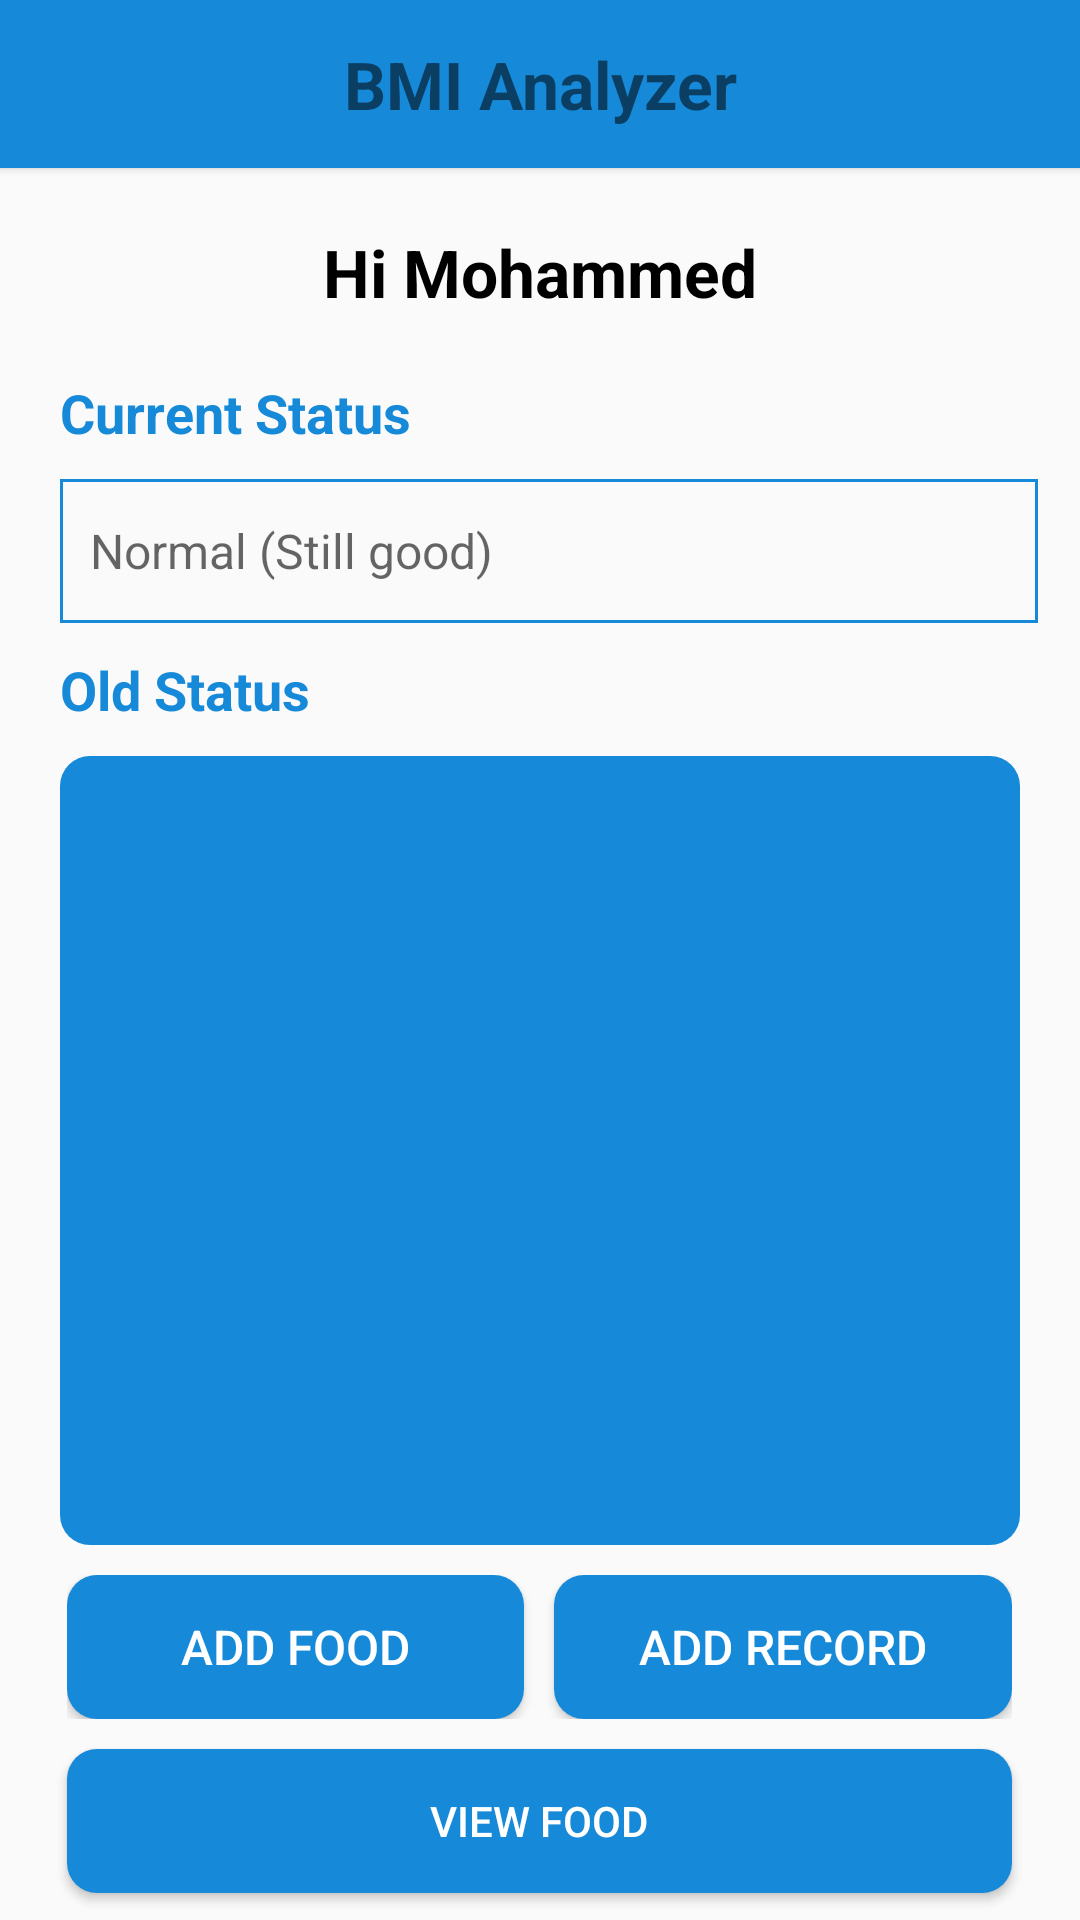

Here is an Android app screen rendered from its layout file. Give the layout XML and the strings, colors and styles it references.
<!-- AndroidManifest.xml: application theme Theme.MyApplicationBMI -->
<!-- res/layout/activity_home_page.xml -->
<?xml version="1.0" encoding="utf-8"?>
<LinearLayout xmlns:android="http://schemas.android.com/apk/res/android"
    xmlns:app="http://schemas.android.com/apk/res-auto"
    xmlns:tools="http://schemas.android.com/tools"
    android:layout_width="match_parent"
    android:layout_height="match_parent"
    tools:context=".HomePage"
    android:orientation="vertical"
    >

    <include layout="@layout/toolbar" />

    <TextView
        android:id="@+id/hi_mohammed"
        android:layout_width="match_parent"
        android:layout_height="wrap_content"
        android:gravity="center"
        android:text="@string/hi_mohammed"
        android:textSize="22sp"
        android:textStyle="bold"
        android:layout_marginTop="20dp"
        android:textColor="@color/black"
        />

    <TextView
        android:id="@+id/current__status"
        android:layout_width="wrap_content"
        android:layout_height="wrap_content"
        android:layout_marginStart="20dp"
        android:layout_marginTop="20dp"
        android:text="@string/current_status"
        android:textColor="@color/blue"
        android:textSize="18sp"

        android:textStyle="bold" />

    <EditText
        android:id="@+id/normal_still_good"
        android:layout_width="326dp"
        android:layout_height="wrap_content"
        android:layout_marginLeft="20dp"
        android:layout_marginTop="10dp"
        android:background="@drawable/border"
        android:ems="10"
        android:hint="@string/normal_still_good"
        android:importantForAutofill="no"
        android:inputType="textPersonName"
        android:minHeight="48dp"
        android:padding="10dp"
        android:textSize="16sp"
        tools:ignore="TextContrastCheck" />

    <TextView
        android:id="@+id/textView"
        android:layout_width="wrap_content"
        android:layout_height="wrap_content"
        android:layout_marginLeft="20dp"
        android:layout_marginTop="10dp"
        android:layout_marginBottom="10dp"
        android:text="Old Status"
        android:textColor="@color/blue"
        android:textSize="18sp"
        android:textStyle="bold" />

    <androidx.recyclerview.widget.RecyclerView
        android:id="@+id/rv"
        android:layout_width="320dp"
        android:layout_height="263dp"
        android:layout_gravity="center_horizontal"
        android:background="@drawable/rounded_radius" />

    <LinearLayout

        android:layout_width="315dp"
        android:layout_height="wrap_content"
        android:layout_gravity="center"
        android:layout_marginTop="10dp"
        android:orientation="horizontal">

        <Button
            android:id="@+id/addFood_btn"
            android:layout_width="10dp"
            android:layout_height="wrap_content"
            android:layout_marginRight="10dp"
            android:layout_weight="1"
            android:background="@drawable/rounded_radius"
            android:text="Add Food"
            android:textColor="@color/white"
            android:textSize="16sp" />

        <Button
            android:id="@+id/button2"
            android:layout_width="10dp"
            android:layout_height="wrap_content"
            android:layout_weight="1"
            android:background="@drawable/rounded_radius"
            android:text="Add Record"
            android:textColor="@color/white"
            android:textSize="16sp" />
    </LinearLayout>

    <Button
        android:id="@+id/button5"
        android:layout_width="315dp"
        android:layout_height="wrap_content"
        android:layout_gravity="center_horizontal"
        android:layout_marginTop="10dp"
        android:background="@drawable/rounded_radius"
        android:text="View Food"
        android:textColor="@color/white" />

    <TextView
        android:id="@+id/underline_logout"
        android:layout_width="wrap_content"
        android:layout_height="wrap_content"
        android:layout_gravity="center_horizontal"
        android:layout_marginTop="20dp"
        android:gravity="center_horizontal"
        android:text="Logout"


        />

</LinearLayout>
<!-- res/layout/toolbar.xml (included above) -->
<?xml version="1.0" encoding="utf-8"?>
<androidx.appcompat.widget.Toolbar xmlns:android="http://schemas.android.com/apk/res/android"
    xmlns:app="http://schemas.android.com/apk/res-auto"
    android:layout_width="match_parent"
    android:layout_height="wrap_content"
    android:background="@color/blue"
    android:elevation="2dp"
    android:gravity="center|center_horizontal">

    <TextView
       android:layout_width="wrap_content"
        android:layout_height="wrap_content"
        android:gravity="center|center_vertical"
        android:text="BMI Analyzer"
        android:textSize="22sp"
        android:textStyle="bold"
        android:layout_gravity="center"/>
</androidx.appcompat.widget.Toolbar>
<!-- resources referenced by this layout -->
<resources>
  <color name="black">#FF000000</color>
  <color name="blue">#1689D8</color>
  <color name="white">#FFFFFFFF</color>
  <!-- drawable border (drawable) -->
  <?xml version="1.0" encoding="utf-8"?>
  <shape xmlns:android="http://schemas.android.com/apk/res/android"
      android:shape="rectangle"
      >
      <stroke android:color="@color/blue" android:width="1dp"/>
  </shape>
  <!-- drawable rounded_radius (drawable) -->
  <?xml version="1.0" encoding="utf-8"?>
  <shape xmlns:android="http://schemas.android.com/apk/res/android">
      <solid android:color="@color/blue"/>
      <corners
          android:radius="10dp"/>
  </shape>
  <string name="current_status">Current Status</string>
  <string name="hi_mohammed">Hi Mohammed</string>
  <string name="normal_still_good">Normal (Still good)</string>
  <style name="Theme.MyApplicationBMI" parent="Theme.AppCompat.Light.NoActionBar">
          
          <item name="colorPrimary">@color/purple_500</item>
          <item name="colorPrimaryVariant">@color/purple_700</item>
          <item name="colorOnPrimary">@color/white</item>
          
          <item name="colorSecondary">@color/teal_200</item>
          <item name="colorSecondaryVariant">@color/teal_700</item>
          <item name="colorOnSecondary">@color/black</item>
          
          <item name="android:statusBarColor" tools:targetApi="l">?attr/colorPrimaryVariant</item>
          
      </style>
  <color name="purple_500">#FF6200EE</color>
  <color name="purple_700">#FF3700B3</color>
  <color name="teal_200">#FF03DAC5</color>
  <color name="teal_700">#FF018786</color>
</resources>
